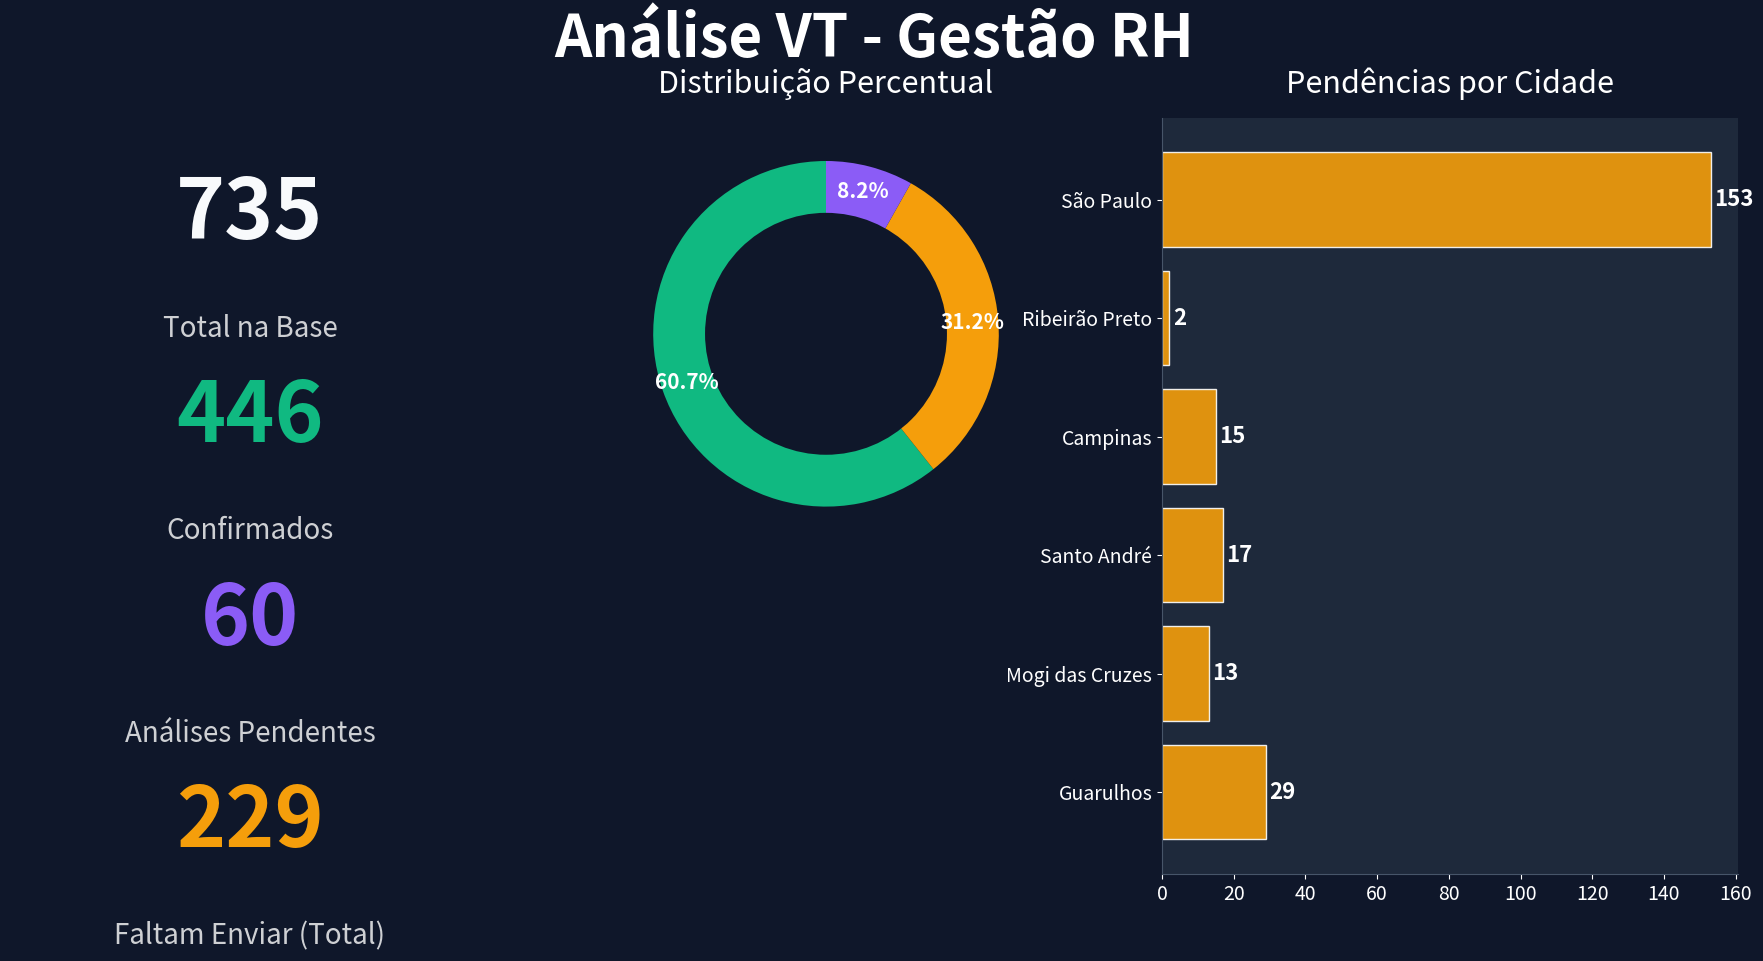

This chart was generated by the following Python code:
import matplotlib.pyplot as plt
import pandas as pd
import numpy as np

# Data
data_faltam = {'Guarulhos': 29, 'Mogi das Cruzes': 13, 'Santo André': 17,'Campinas': 15, 'Ribeirão Preto': 2, 'São Paulo': 153}
confirmados = 446
analises = 60
total = sum(data_faltam.values()) + confirmados + analises

# Setup Figure - Full HD (1920x1080)
fig = plt.figure(figsize=(19.2, 10.8), dpi=70)
fig.patch.set_facecolor('#0f172a') # Dark slate background

# Title
plt.suptitle('Análise VT - Gestão RH', fontsize=42, color='white', fontweight='bold', y=0.95)

# 1. Main KPI Cards (Visual representation using text boxes)
def draw_kpi(ax, label, value, color, pos_y):
    ax.text(0.5, pos_y, str(value), fontsize=60, color=color, fontweight='bold', ha='center')
    ax.text(0.5, pos_y-0.12, label, fontsize=20, color='white', alpha=0.8, ha='center')

ax_kpis = fig.add_axes([0.05, 0.1, 0.25, 0.75])
ax_kpis.axis('off')
draw_kpi(ax_kpis, 'Total na Base', total, '#f8fafc', 0.85)
draw_kpi(ax_kpis, 'Confirmados', confirmados, '#10b981', 0.60)
draw_kpi(ax_kpis, 'Análises Pendentes', analises, '#8b5cf6', 0.35)
draw_kpi(ax_kpis, 'Faltam Enviar (Total)', sum(data_faltam.values()), '#f59e0b', 0.10)

# 2. Gráfico de Pizza - Visão Geral
ax_donut = fig.add_axes([0.35, 0.45, 0.25, 0.4])
labels_donut = ['Confirmados', 'Faltam', 'Análises']
sizes_donut = [confirmados, sum(data_faltam.values()), analises]
colors_donut = ['#10b981', '#f59e0b', '#8b5cf6']
wedges, texts, autotexts = ax_donut.pie(sizes_donut, labels=None, autopct='%1.1f%%',
                                       startangle=90, colors=colors_donut, pctdistance=0.85,
                                       textprops={'color':"w", 'weight':'bold', 'fontsize':15})
centre_circle = plt.Circle((0,0), 0.70, fc='#0f172a')
ax_donut.add_artist(centre_circle)
ax_donut.set_title('Distribuição Percentual', color='white', fontsize=22, pad=18)

# 3. Gráfico das barras - Faltam por Cidade
ax_bar = fig.add_axes([0.65, 0.15, 0.3, 0.7])
ax_bar.set_facecolor('#1e293b')
cities = list(data_faltam.keys())
counts = list(data_faltam.values())
bars = ax_bar.barh(cities, counts, color='#f59e0b', edgecolor='white', alpha=0.9)
ax_bar.set_title('Pendências por Cidade', color='white', fontsize=22, pad=18)
ax_bar.tick_params(axis='both', colors='white', labelsize=14)
ax_bar.spines['top'].set_visible(False)
ax_bar.spines['right'].set_visible(False)
ax_bar.spines['bottom'].set_color('#475569')
ax_bar.spines['left'].set_color('#475569')

# Adicionar valores às barras
for bar in bars:
    width = bar.get_width()
    ax_bar.text(width + 1, bar.get_y() + bar.get_height()/2, f'{int(width)}',
                ha='left', va='center', color='white', fontsize=16, fontweight='bold')

plt.savefig('analise_vt_dashboard_fullhd.png', facecolor=fig.get_facecolor(), dpi=100)

# Salvar CSV para gerenciamento
df_report = pd.DataFrame({
    'Categoria': ['Confirmados', 'Análises não concluídas', 'Faltam (Guarulhos)', 'Faltam (Mogi)', 'Faltam (Santo André)', 'Faltam(Campinas)', 'Faltam(Ribeirão Preto)', 'Faltam(São Paulo)'],
    'Quantidade': [446, 60, 29, 13, 17, 15, 2, 153]
})
plt.show()
df_report.to_csv('relatorio_gestao_vt.csv', index=False)